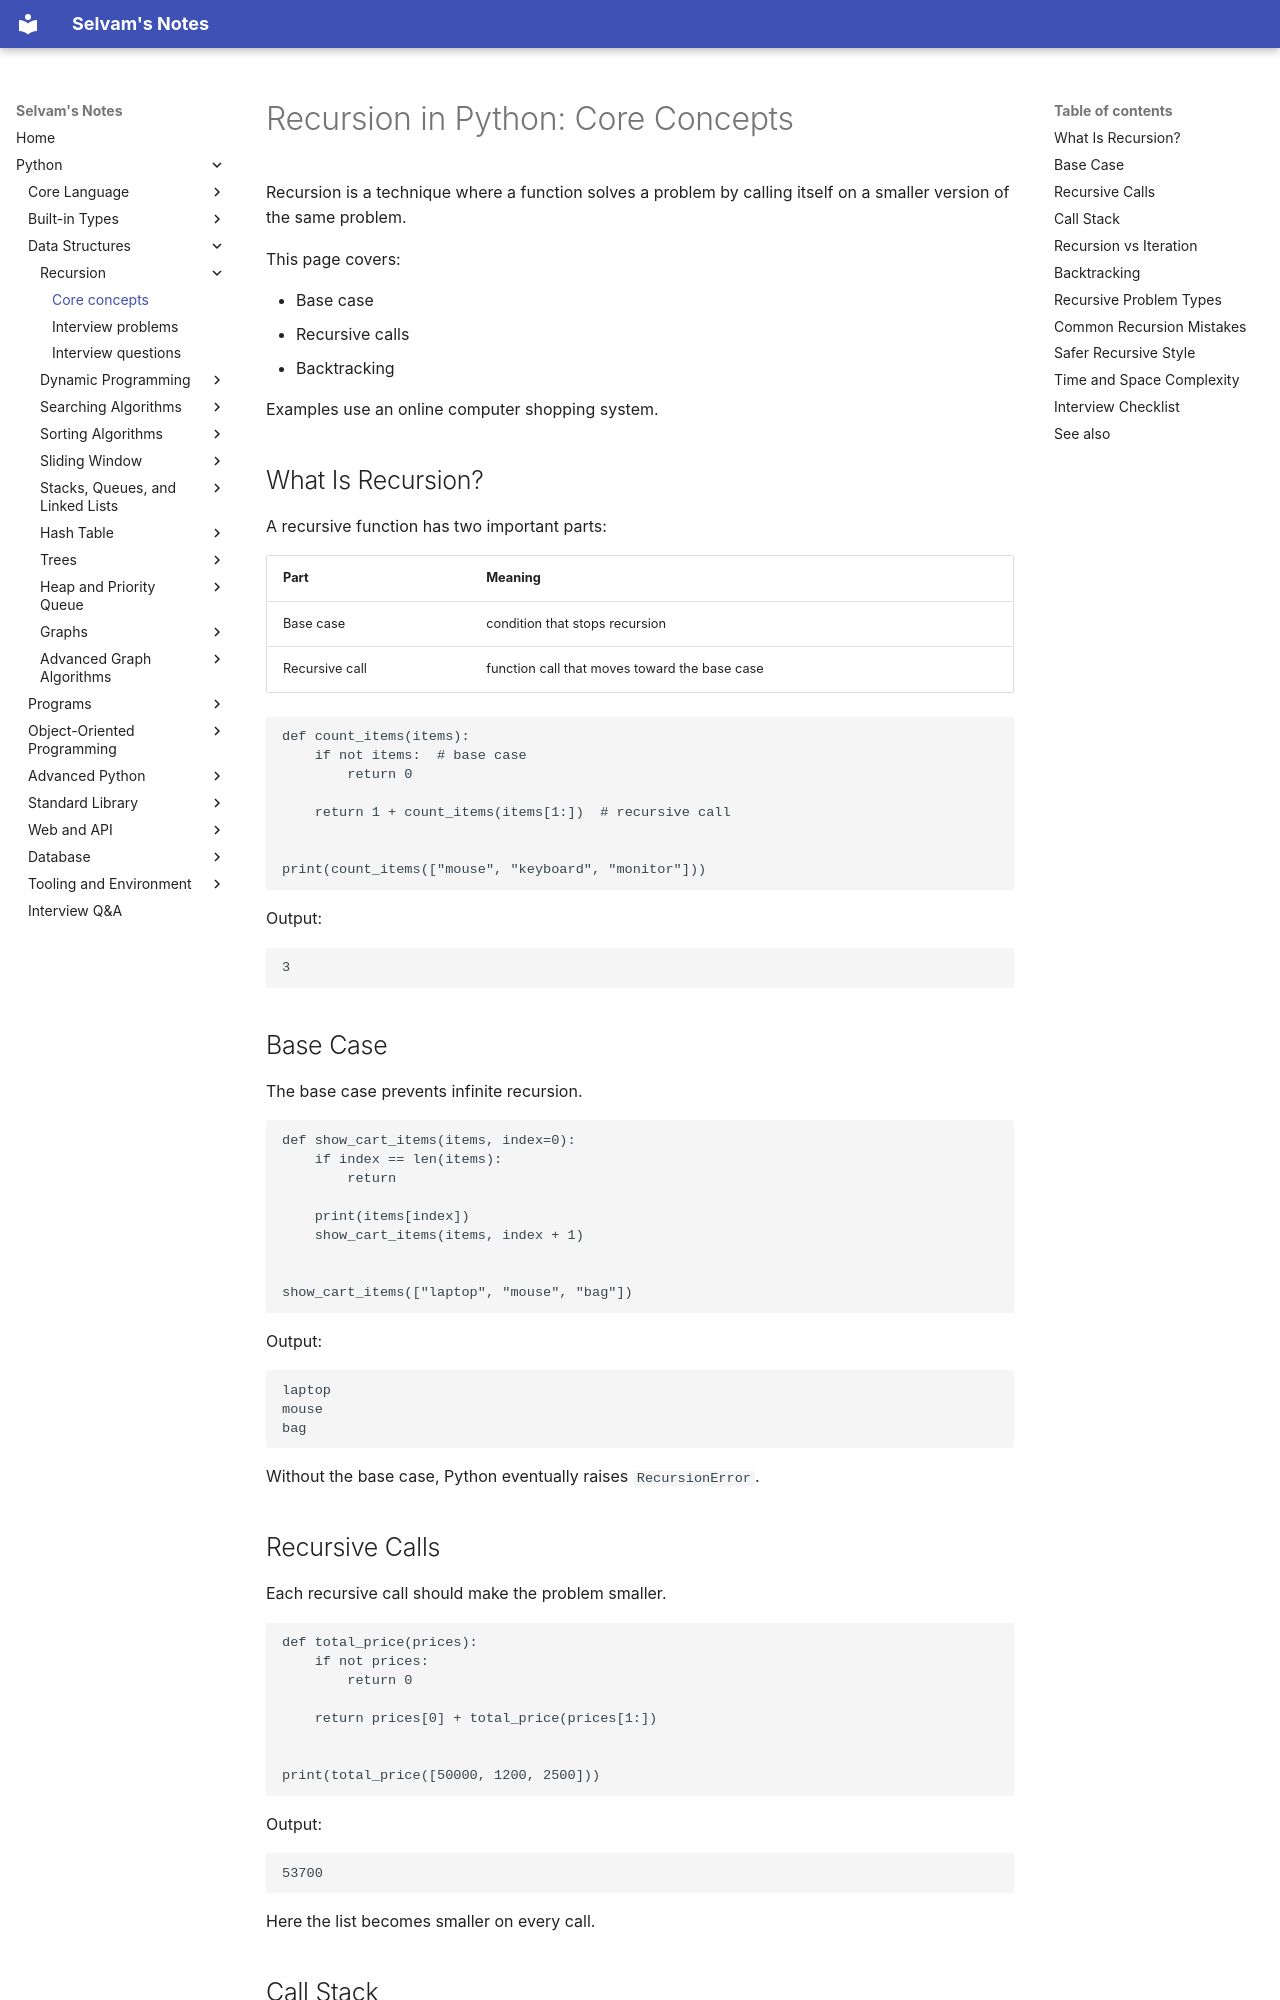

repository: jselvam/notes · page: python/data-structures/recursion/core-concepts/index.html · generator: mkdocs

# Recursion in Python: Core Concepts

Recursion is a technique where a function solves a problem by calling itself on a smaller version of the same problem.

This page covers:

- Base case
- Recursive calls
- Backtracking

Examples use an online computer shopping system.

## What Is Recursion?

A recursive function has two important parts:

| Part | Meaning |
|------|---------|
| Base case | condition that stops recursion |
| Recursive call | function call that moves toward the base case |

```python
def count_items(items):
    if not items:  # base case
        return 0

    return 1 + count_items(items[1:])  # recursive call


print(count_items(["mouse", "keyboard", "monitor"]))
```

Output:

```text
3
```

## Base Case

The base case prevents infinite recursion.

```python
def show_cart_items(items, index=0):
    if index == len(items):
        return

    print(items[index])
    show_cart_items(items, index + 1)


show_cart_items(["laptop", "mouse", "bag"])
```

Output:

```text
laptop
mouse
bag
```

Without the base case, Python eventually raises `RecursionError`.

## Recursive Calls

Each recursive call should make the problem smaller.

```python
def total_price(prices):
    if not prices:
        return 0

    return prices[0] + total_price(prices[1:])


print(total_price([50000, 1200, 2500]))
```

Output:

```text
53700
```

Here the list becomes smaller on every call.
